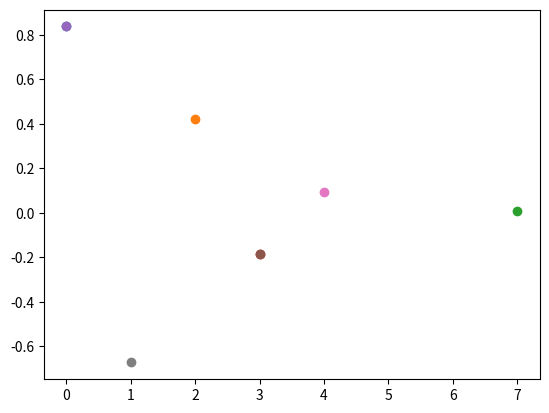

Source code (Python):
import math
import matplotlib.pyplot as plt

def series(N):
    S = 0

    for j in range(N + 3):
        sub_sum = 0
        for k in range(2, 10 * j + 1, 2):
            sub_sum += (-1) ** j * (j ** k) / (math.factorial(k))
        S += sub_sum / math.factorial(j)
    return S


for N in [0, 2, 7, 3, 0, 3, 4, 1]:
    plt.scatter(N, series(N))

plt.show()
